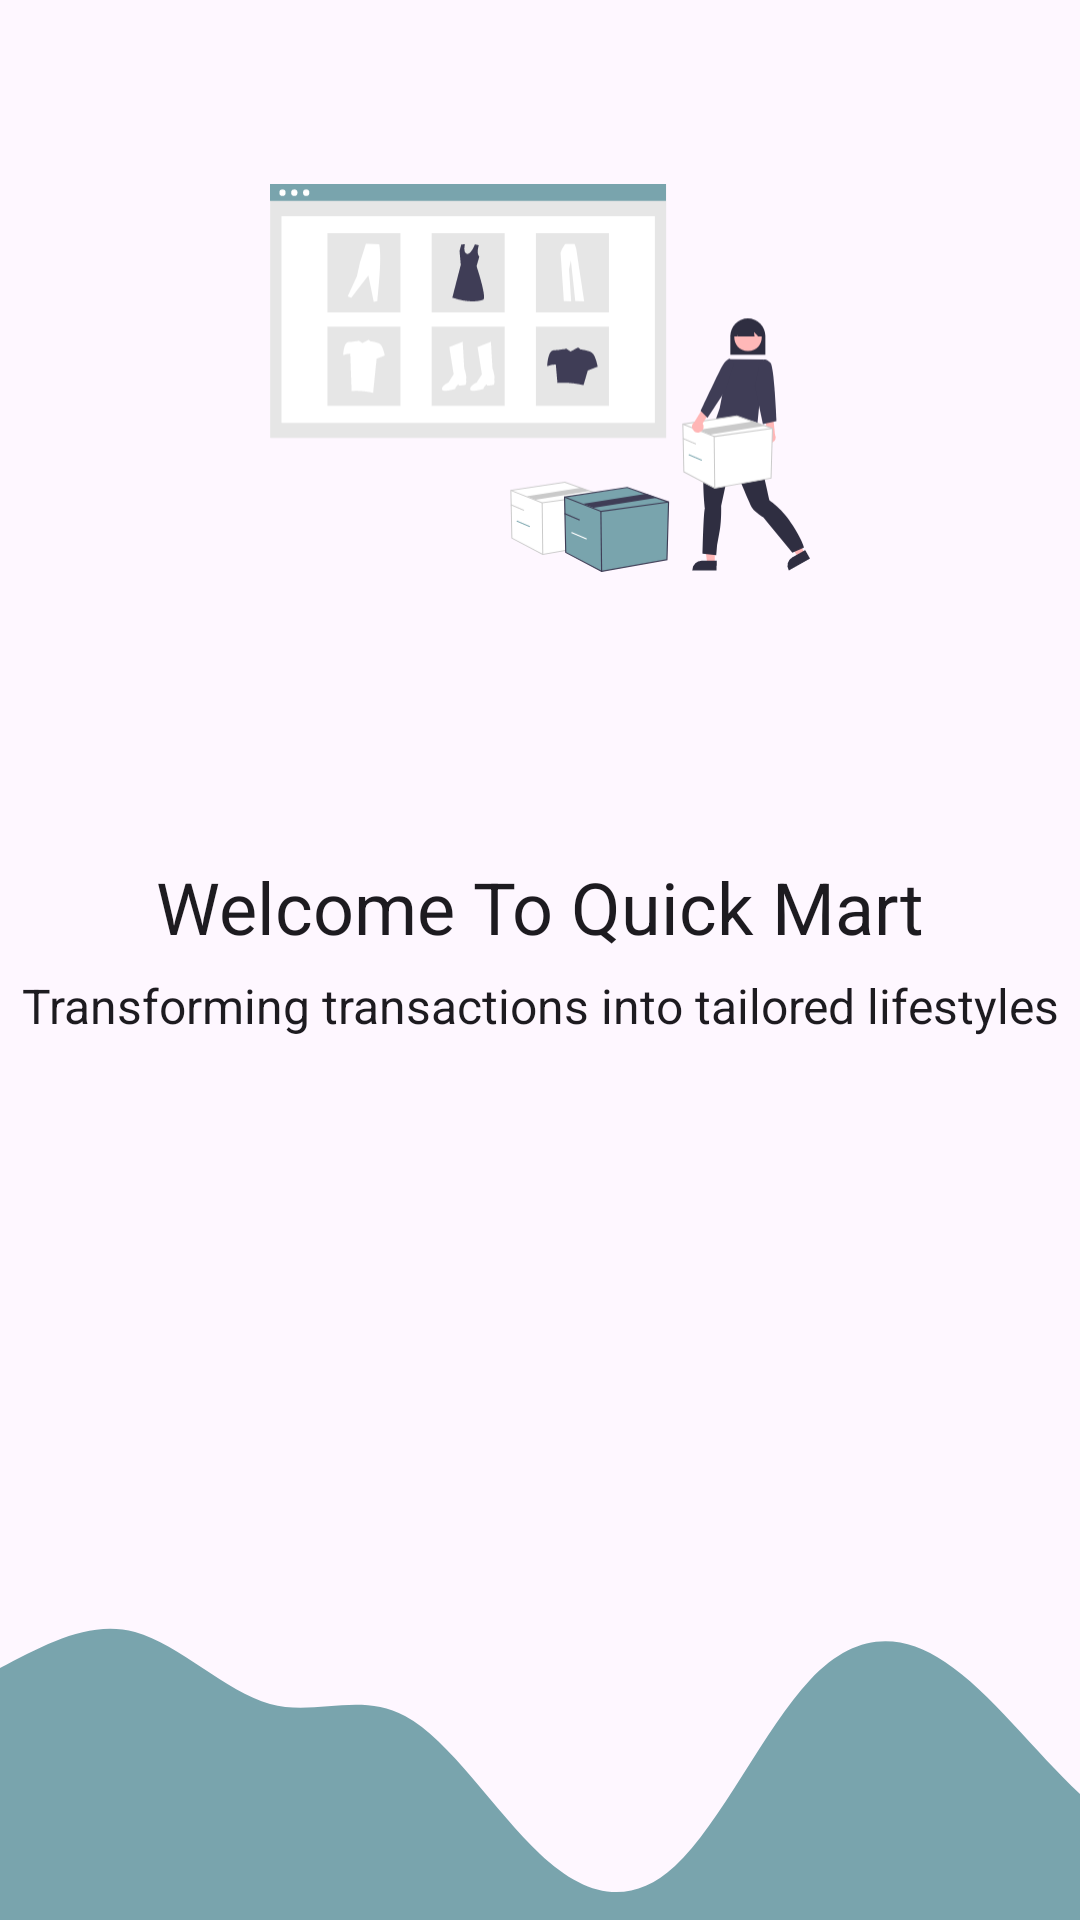

Android layout source for this screen:
<!-- AndroidManifest.xml: application theme Theme.QuickMart -->
<!-- res/layout/fragment_intro.xml -->
<?xml version="1.0" encoding="utf-8"?>
    <androidx.constraintlayout.widget.ConstraintLayout xmlns:android="http://schemas.android.com/apk/res/android"
        xmlns:app="http://schemas.android.com/apk/res-auto"
        xmlns:tools="http://schemas.android.com/tools"
        android:layout_width="match_parent"
        android:layout_height="match_parent"
        tools:context=".fragments.IntroFragment">
        <TextView
            android:id="@+id/welcome_tv"
            android:layout_width="wrap_content"
            android:layout_height="wrap_content"
            android:text="@string/welcome_to_quick_mart"
            style="@style/TextAppearance.AppCompat.Headline"
            app:layout_constraintBottom_toTopOf="@+id/quoteIntro"
            app:layout_constraintStart_toStartOf="parent"
            app:layout_constraintEnd_toEndOf="parent"
            app:layout_constraintTop_toBottomOf="@id/intro_image"
            android:layout_marginBottom="20dp"
            android:layout_marginTop="30dp"
            />
        <TextView
            android:id="@+id/quoteIntro"
            android:layout_width="wrap_content"
            android:layout_height="wrap_content"
            android:text="@string/intro_quote"
            style="@style/TextAppearance.AppCompat.Subhead"
            android:layout_marginTop="30dp"
            app:layout_constraintBottom_toBottomOf="parent"
            app:layout_constraintStart_toStartOf="parent"
            app:layout_constraintEnd_toEndOf="parent"
            app:layout_constraintTop_toTopOf="parent"
            />

        <ImageView
            android:layout_width="180dp"
            android:layout_height="180dp"
            android:layout_marginBottom="40dp"
            android:contentDescription="@string/intro_image_description"
            android:layout_marginTop="50dp"
            android:id="@+id/intro_image"
            android:src="@drawable/intro_image"
            app:layout_constraintBottom_toTopOf="@+id/welcome_tv"
            app:layout_constraintEnd_toEndOf="parent"
            app:layout_constraintStart_toStartOf="parent"
            app:layout_constraintTop_toTopOf="parent" />

        <ImageView
            android:layout_width="0dp"
            android:layout_height="120dp"
            android:src="@drawable/wave"
            app:layout_constraintEnd_toEndOf="parent"
            app:layout_constraintStart_toStartOf="parent"
            app:layout_constraintBottom_toBottomOf="parent"
            android:scaleType="centerCrop"
            android:contentDescription="@string/wave_image_description" />

    </androidx.constraintlayout.widget.ConstraintLayout>
<!-- resources referenced by this layout -->
<resources>
  <!-- drawable intro_image: vector/xml drawable (drawable, 9038 chars, omitted) -->
  <!-- drawable wave (drawable) -->
  <vector xmlns:android="http://schemas.android.com/apk/res/android"
      android:width="1440dp"
      android:height="320dp"
      android:viewportWidth="1440"
      android:viewportHeight="320">
    <path
        android:pathData="M0,320L20,293.3C40,267 80,213 120,176C160,139 200,117 240,96C280,75 320,53 360,64C400,75 440,117 480,128C520,139 560,117 600,138.7C640,160 680,224 720,261.3C760,299 800,309 840,272C880,235 920,149 960,106.7C1000,64 1040,64 1080,90.7C1120,117 1160,171 1200,208C1240,245 1280,267 1320,245.3C1360,224 1400,160 1420,128L1440,96L1440,320L1420,320C1400,320 1360,320 1320,320C1280,320 1240,320 1200,320C1160,320 1120,320 1080,320C1040,320 1000,320 960,320C920,320 880,320 840,320C800,320 760,320 720,320C680,320 640,320 600,320C560,320 520,320 480,320C440,320 400,320 360,320C320,320 280,320 240,320C200,320 160,320 120,320C80,320 40,320 20,320L0,320Z"
        android:fillColor="#79a4ad"/>
  </vector>
  <string name="intro_image_description">intro image</string>
  <string name="intro_quote">Transforming transactions into tailored lifestyles</string>
  <string name="wave_image_description">wave image</string>
  <string name="welcome_to_quick_mart">Welcome To Quick Mart</string>
  <style name="Theme.QuickMart" parent="Base.Theme.QuickMart" />
  <style name="Base.Theme.QuickMart" parent="Theme.Material3.DayNight.NoActionBar">
          
          
      </style>
</resources>
